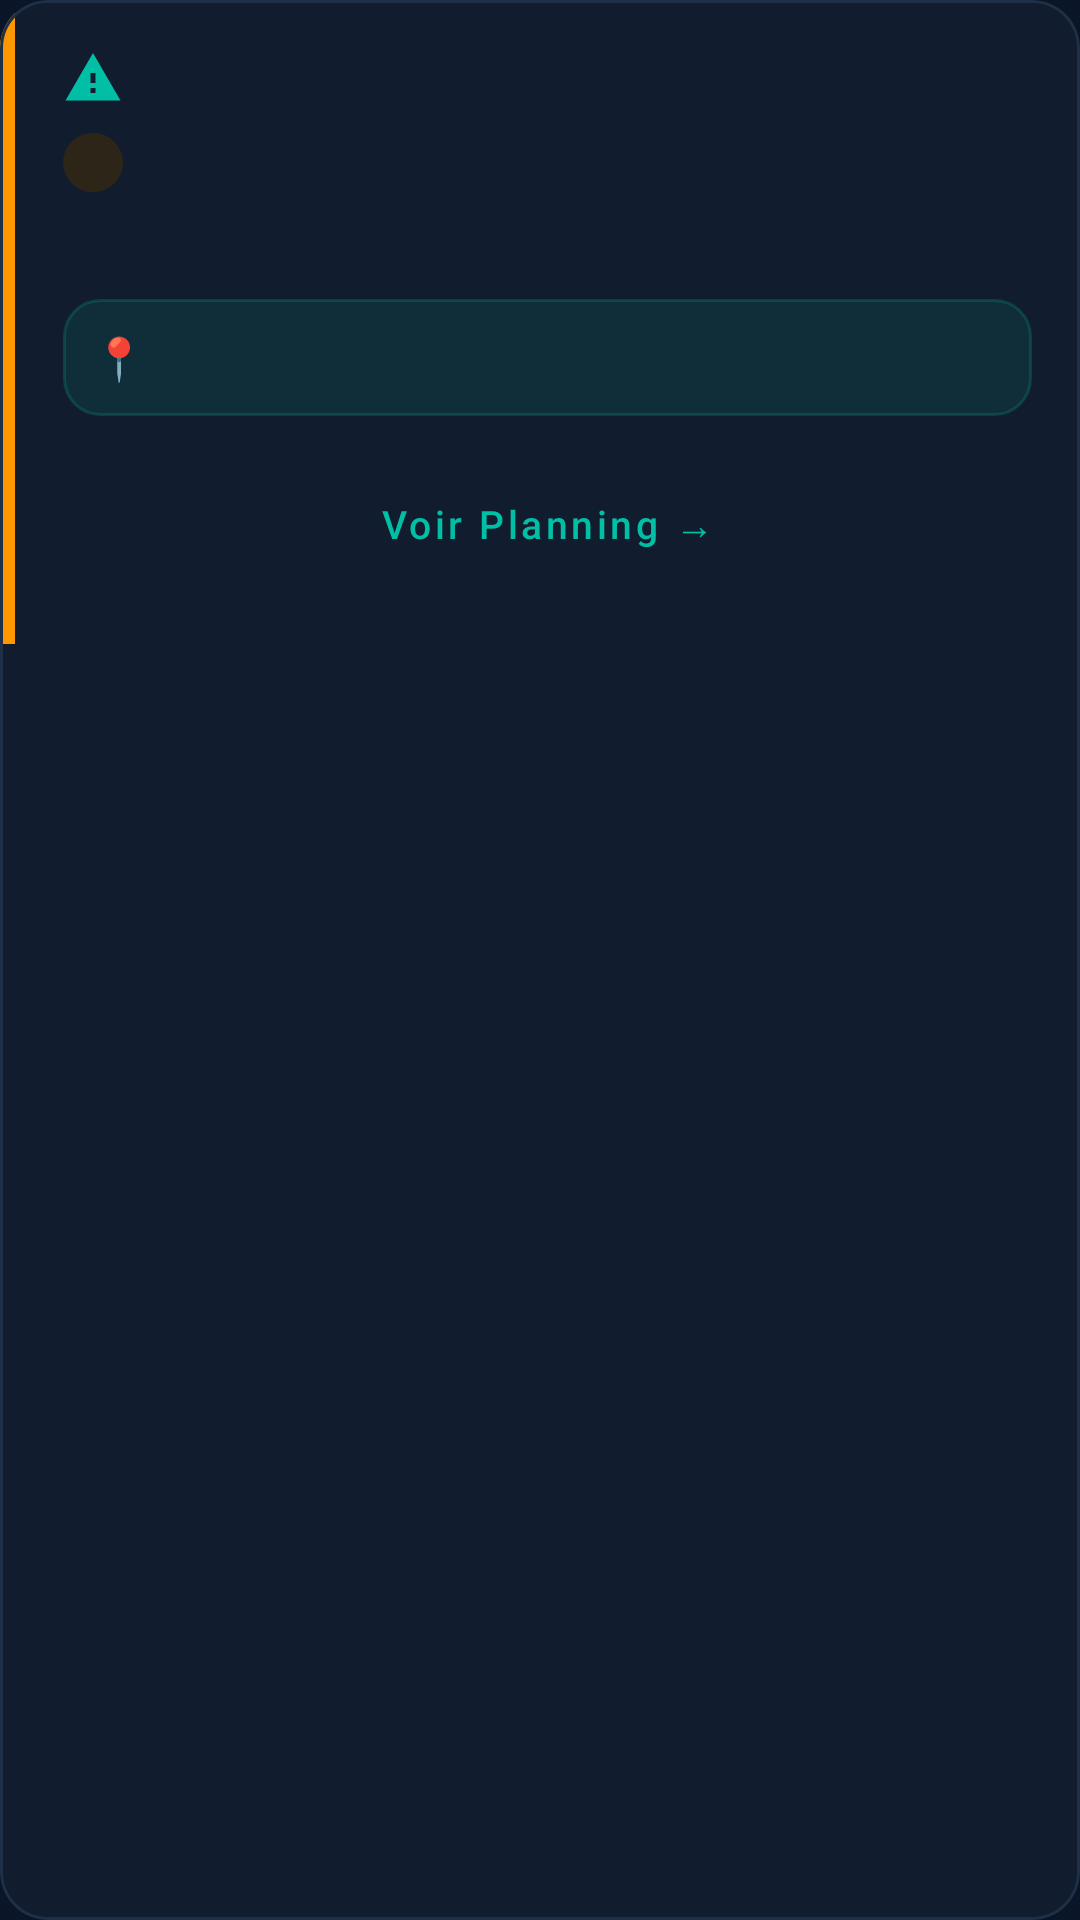

Write the Android layout XML for this screen, with the resource values it uses.
<!-- AndroidManifest.xml: application theme Theme.SmartCampusApp -->
<!-- res/layout/alert_item.xml -->
<com.google.android.material.card.MaterialCardView
    xmlns:android="http://schemas.android.com/apk/res/android"
    xmlns:app="http://schemas.android.com/apk/res-auto"
    android:layout_width="match_parent"
    android:layout_height="wrap_content"
    android:layout_marginHorizontal="16dp"
    android:layout_marginVertical="6dp"
    app:cardBackgroundColor="@color/surface_dark"
    app:cardCornerRadius="16dp"
    app:strokeWidth="1dp"
    app:strokeColor="@color/card_stroke"
    app:cardElevation="0dp">

    <LinearLayout
        android:layout_width="match_parent"
        android:layout_height="wrap_content"
        android:orientation="horizontal">

        
        <View
            android:id="@+id/sideAccentBar"
            android:layout_width="5dp"
            android:layout_height="match_parent"
            android:background="@color/tanit_amber" />

        <LinearLayout
            android:layout_width="match_parent"
            android:layout_height="wrap_content"
            android:orientation="vertical"
            android:padding="16dp">

            
            <LinearLayout
                android:layout_width="match_parent"
                android:layout_height="wrap_content"
                android:orientation="horizontal"
                android:gravity="center_vertical">

                <ImageView
                    android:id="@+id/iconSeverity"
                    android:layout_width="20dp"
                    android:layout_height="20dp"
                    android:src="@drawable/ic_warning"
                    android:contentDescription="Alert severity" />

                <TextView
                    android:id="@+id/textViewType"
                    android:layout_width="0dp"
                    android:layout_height="wrap_content"
                    android:layout_weight="1"
                    android:layout_marginStart="8dp"
                    android:textColor="@color/text_primary"
                    android:textSize="15sp"
                    android:textStyle="bold" />

                <TextView
                    android:id="@+id/textViewTimestamp"
                    android:layout_width="wrap_content"
                    android:layout_height="wrap_content"
                    android:textColor="@color/text_muted"
                    android:textSize="11sp"
                    android:gravity="center_vertical" />
            </LinearLayout>

            
            <TextView
                android:id="@+id/textViewSeverity"
                android:layout_width="wrap_content"
                android:layout_height="wrap_content"
                android:layout_marginTop="8dp"
                android:background="@drawable/bg_status_badge"
                android:paddingHorizontal="10dp"
                android:paddingVertical="3dp"
                android:textSize="10sp"
                android:textStyle="bold" />

            
            <TextView
                android:id="@+id/textViewMessage"
                android:layout_width="match_parent"
                android:layout_height="wrap_content"
                android:layout_marginTop="8dp"
                android:textColor="@color/text_secondary"
                android:textSize="13sp"
                android:lineSpacingExtra="3dp" />

            
            <LinearLayout
                android:id="@+id/roomRelocInfo"
                android:layout_width="match_parent"
                android:layout_height="wrap_content"
                android:layout_marginTop="10dp"
                android:background="@drawable/bg_risk_indicator"
                android:padding="10dp"
                android:orientation="horizontal"
                android:gravity="center_vertical">

                <TextView
                    android:layout_width="wrap_content"
                    android:layout_height="wrap_content"
                    android:text="📍 "
                    android:textSize="14sp" />

                <TextView
                    android:id="@+id/textViewRelocation"
                    android:layout_width="wrap_content"
                    android:layout_height="wrap_content"
                    android:textColor="@color/tanit_teal"
                    android:textSize="12sp"
                    android:textStyle="bold" />
            </LinearLayout>

            
            <Button
                android:id="@+id/btnAction"
                style="@style/Widget.MaterialComponents.Button.OutlinedButton"
                android:layout_width="match_parent"
                android:layout_height="48dp"
                android:layout_marginTop="12dp"
                android:textColor="@color/tanit_teal"
                app:strokeColor="@color/divider"
                app:cornerRadius="12dp"
                android:text="Voir Planning →"
                android:textSize="13sp"
                android:textAllCaps="false" />

        </LinearLayout>
    </LinearLayout>
</com.google.android.material.card.MaterialCardView>
<!-- resources referenced by this layout -->
<resources>
  <color name="card_stroke">#1E3048</color>
  <color name="divider">#1E3048</color>
  <color name="surface_dark">#111D2E</color>
  <color name="tanit_amber">#FF9800</color>
  <color name="tanit_teal">#00BFA5</color>
  <color name="text_muted">#4A5B7A</color>
  <color name="text_primary">#E8ECF1</color>
  <color name="text_secondary">#7B8DB1</color>
  <!-- drawable bg_risk_indicator (drawable) -->
  <?xml version="1.0" encoding="utf-8"?>
  <shape xmlns:android="http://schemas.android.com/apk/res/android"
      android:shape="rectangle">
      <solid android:color="#1A00BFA5" />
      <corners android:radius="12dp" />
      <stroke android:width="1dp" android:color="#3300BFA5" />
  </shape>
  <!-- drawable bg_status_badge (drawable) -->
  <?xml version="1.0" encoding="utf-8"?>
  <shape xmlns:android="http://schemas.android.com/apk/res/android"
      android:shape="rectangle">
      <solid android:color="@color/tanit_amber_bg" />
      <corners android:radius="20dp" />
  </shape>
  <!-- drawable ic_warning (drawable) -->
  <?xml version="1.0" encoding="utf-8"?>
  <vector xmlns:android="http://schemas.android.com/apk/res/android"
      android:width="24dp"
      android:height="24dp"
      android:viewportWidth="24"
      android:viewportHeight="24">
      <path
          android:fillColor="@color/tanit_teal"
          android:pathData="M1,21h22L12,2 1,21zM13,18h-2v-2h2v2zM13,14h-2v-4h2v4z" />
  </vector>
  <style name="Theme.SmartCampusApp" parent="Base.Theme.SmartCampusApp" />
  <color name="tanit_amber_bg">#2D2517</color>
  <style name="Base.Theme.SmartCampusApp" parent="Theme.Material3.DayNight.NoActionBar">
          
          <item name="colorPrimary">@color/tanit_teal</item>
          <item name="colorOnPrimary">@color/bg_dark</item>
          <item name="colorPrimaryContainer">@color/tanit_teal_20</item>
          <item name="colorSecondary">@color/tanit_cyan</item>
          <item name="colorOnSecondary">@color/bg_dark</item>
          <item name="colorError">@color/tanit_red</item>
  
          
          <item name="android:colorBackground">@color/bg_dark</item>
          <item name="colorSurface">@color/surface_dark</item>
          <item name="colorSurfaceVariant">@color/surface_elevated</item>
          <item name="colorOnSurface">@color/text_primary</item>
          <item name="colorOnSurfaceVariant">@color/text_secondary</item>
          <item name="colorOutline">@color/divider</item>
  
          
          <item name="android:statusBarColor">@color/bg_dark</item>
          <item name="android:navigationBarColor">@color/bg_dark</item>
          <item name="android:windowLightStatusBar" tools:targetApi="23">false</item>
      </style>
  <color name="bg_dark">#0A1628</color>
  <color name="tanit_teal_20">#3300BFA5</color>
  <color name="tanit_cyan">#00D4AA</color>
  <color name="tanit_red">#EF5350</color>
  <color name="surface_elevated">#162236</color>
</resources>
